Run: headless pygame with SDL's dummy video driver; simulated clock (each Clock.tick advances the game by its frame time, no real sleeping); random seed 0; keys injected as events and as key.get_pressed() state; mouse plan: one left click at the window centre at the start of phase 2, then a move to the lower-right quarter at the start of phase 3.
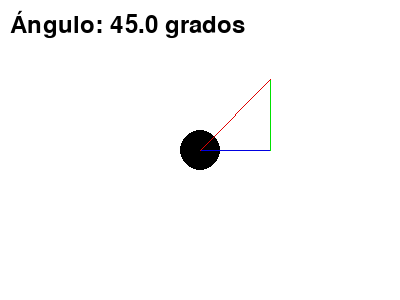
Frame 1 of 4 · flips 1–60 · no input
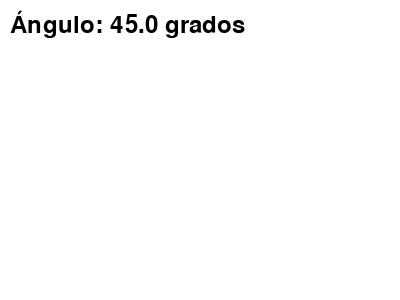
Frame 2 of 4 · flips 61–180 · clicked the window centre · tapped SPACE, RETURN · held RIGHT (→), D
Frame 3 of 4 · flips 181–300 · moved the mouse to the lower-right quarter · held DOWN (↓), S · screen unchanged from frame 2, image omitted
Frame 4 of 4 · flips 301–420 · held LEFT (←), A, UP (↑), W · screen unchanged from frame 3, image omitted

The pygame program that drew these frames:

import pygame
import math
import sys

# [Basic] Constantes
BLACK = (0,0,0)
WHITE = (255,255,255)
GREEN = (0,225,0)
RED   = (225,0,0)
BLUE   = (0,0,225)


class Player:
    #Constructor simple 
    def __init__(self, game, x, y, radius, speed):
        self.game = game
        self.pos = [x, y]
        self.radius = radius
        self.speed = speed
        self.angle = 45
        self.rotation_speed = 2
    
    #Funcion - Movimiento
    def move(self, keys):
        """ Modifica Posicion [dx, dy] """
        dx, dy = 0, 0
        if keys[pygame.K_w]:
            dx, dy = self.calculate_movement(math.radians(self.angle), self.speed)
        if keys[pygame.K_s]:
            dx, dy = self.calculate_movement(math.radians(self.angle + 180), self.speed)
        if keys[pygame.K_a]:
            dx, dy = self.calculate_movement(math.radians(self.angle + 90), self.speed)
        if keys[pygame.K_d]:
            dx, dy = self.calculate_movement(math.radians(self.angle - 90), self.speed)
        
        """ Modifica Posicion [dx, dy] """
        self.pos[0] += dx
        self.pos[1] += dy

    #Funcion - Movimiento
    def calculate_movement(self, angle, speed):
        """ Modifica Posicion [dx, dy] """
        dx = speed * math.cos(angle)
        dy = -speed * math.sin(angle)
        return dx, dy

    #Funcion - Mouse Detector
    def rotate(self, direction):
        """ Angulo """
        self.angle += self.rotation_speed * direction
        self.angle %= 360

    # Mover el Mouse al Centro
    def mouse_control(self):
        mx, my = pygame.mouse.get_pos()
        if mx < self.game.limit_border_left or mx > self.game.limit_border_right:
            pygame.mouse.set_pos([self.game.half_width, self.game.half_height])

class Game:
    # Constructor Simple - Crea Ventana
    def __init__(self, width, height):

        # Variables Pantallas
        self.width = width
        self.height = height
        self.screen = pygame.display.set_mode((width, height))

        self.half_width = self.width // 2
        self.half_height = self.height // 2

        self.limit_border_left = 50
        self.limit_border_right = self.width - 50

        #Variables
        pygame.display.set_caption("Triángulo Rectángulo Interactivo")
        self.clock = pygame.time.Clock()

    def handle_events(self):
        for event in pygame.event.get():
            if event.type == pygame.QUIT:
                return False
        return True

    """ Funciones - Parametro Player """
    def update(self, player):
        # Eventos Teclas
        keys = pygame.key.get_pressed()
        player.move(keys)

        # Determina Si se mueve el Mouse - Izquierda Derecha 
        mouse_movement = pygame.mouse.get_rel()[0]
        if mouse_movement < 0:
            player.rotate(1)
        elif mouse_movement > 0:
            player.rotate(-1)

        # Mover el Mouse al Centro
        player.mouse_control()

    def draw(self, player):
        self.screen.fill(WHITE)

        longitud = 100

        # Coordenadas - Coordenada Opuesto [y] Cateto Abyacente [x]
        """ LOS () Creamos los Tamaño de los Catetos, multiplicando una Longitud por Cos y Sen """
        end_x = player.pos[0] + (longitud * math.cos(math.radians(player.angle))  )
        end_y = player.pos[1] - (longitud * math.sin(math.radians(player.angle))  )


        # 🖍️ Player
        pygame.draw.circle(self.screen, BLACK, player.pos, player.radius)
        
        """ line(Pantalla, color, Position-X, Position-Y) """

        # 🖍️ Cateto Adyacente
        pygame.draw.line(self.screen, BLUE, player.pos, (end_x, player.pos[1]))
        # 🖍️ Cateto Opuesto
        pygame.draw.line(self.screen, GREEN, (end_x, player.pos[1]), (end_x, end_y))
        # 🖍️ Hipotenusa
        pygame.draw.line(self.screen, RED, player.pos, (end_x, end_y))
   
        # Texto - Font
        angle_text = f"Ángulo: {player.angle:.1f} grados"
        font = pygame.font.Font(None, 36)
        text = font.render(angle_text, True, BLACK)
        self.screen.blit(text, (10, 10))
        
        pygame.display.flip()

    def run(self):
        # Instancia
        player = Player(self, self.half_width, self.half_height, 20, 5) 
        running = True
        while running:
            
            # [01] Event's Loop
            running = self.handle_events()
            
            # [02] Logica
            self.update(player)
            
            # [03] Zona de Dibujo
            self.draw(player)
		    
            # [04] Extra    
            self.clock.tick(60)
        
        pygame.quit()
        sys.exit()

if __name__ == "__main__":
    pygame.init()
    game = Game(400, 300)
    game.run()

"""
    - El siguiente codigo Instancia GAME 
    - La clase GAME instancia a Player y las funciones de GAME su paramero pide una instancia 
"""
